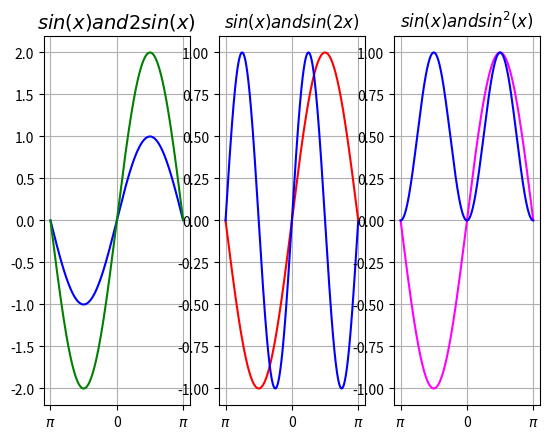

This figure's Python source:

# -*- coding: utf-8 -*-
import matplotlib.pyplot as plt
import numpy as np

x=np.arange(-np.pi, np.pi, 0.01)

plt.subplot(131)
y1=np.sin(x)
y2=2*np.sin(x)
plt.title(r'$sin(x) and 2sin(x)$', fontsize=14)
plt.plot(x, y1, color="blue")
plt.plot(x,y2, color="green")
plt.grid(True)
plt.axis('tight')
plt.xticks([-np.pi,0,np.pi],[r'$\pi$','0',r'$\pi$'])

plt.subplot(132)
plt.title(r'$sin(x) and sin(2x)$')
plt.plot(x,np.sin(x), color="red")
plt.plot(x,np.sin(2*x), color="blue")
plt.grid(True)
plt.axis('tight')
plt.xticks([-np.pi,0,np.pi],[r'$\pi$','0',r'$\pi$'])

plt.subplot(133)
plt.title(r'$sin(x) and sin^2(x)$')
plt.plot(x, np.sin(x), color="magenta")
plt.plot(x,np.sin(x)*np.sin(x), color="blue")
plt.axis('tight')
plt.xticks([-np.pi,0,np.pi],[r'$\pi$','0',r'$\pi$'])
plt.grid(True)
plt.show()
